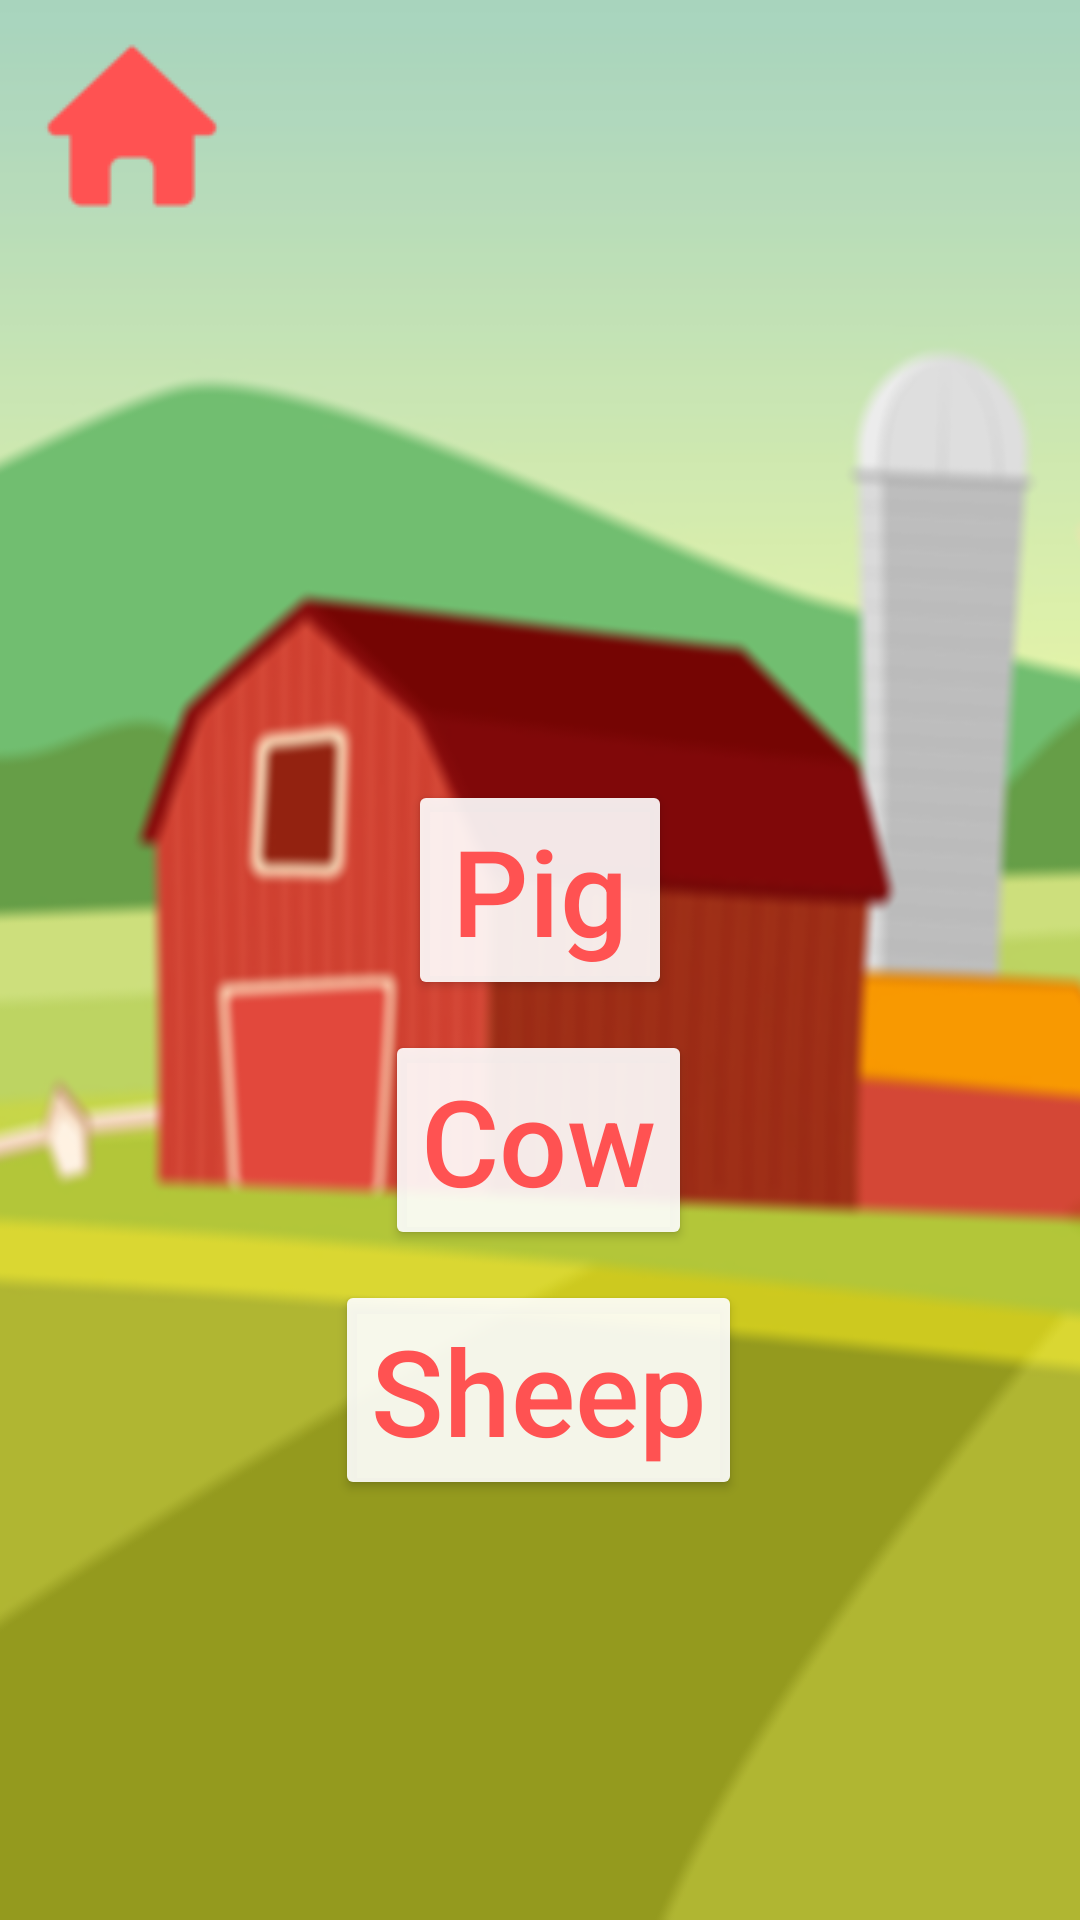

Reconstruct the res/layout file that produces this screen, plus the resources it refers to.
<!-- AndroidManifest.xml: application theme Theme.Oink -->
<!-- res/layout/activity_collection.xml -->
<?xml version="1.0" encoding="utf-8"?>
<androidx.constraintlayout.widget.ConstraintLayout xmlns:android="http://schemas.android.com/apk/res/android"
    xmlns:app="http://schemas.android.com/apk/res-auto"
    xmlns:tools="http://schemas.android.com/tools"
    android:layout_width="match_parent"
    android:layout_height="match_parent"
    android:background="@drawable/background_farm"
    tools:context=".CollectionActivity">

    <Button
        android:id="@+id/homeButton"
        android:stateListAnimator="@null"
        android:layout_width="wrap_content"
        android:layout_height="wrap_content"
        android:backgroundTint="#00FFFFFF"
        android:drawableLeft="@drawable/home_64x64"
        android:drawableTint="#FF5252"
        android:fontFamily="sans-serif-medium"
        app:layout_constraintStart_toStartOf="parent"
        app:layout_constraintTop_toTopOf="parent"
        tools:ignore="SpeakableTextPresentCheck" />











    <Button
        android:id="@+id/animalCollectionButton"
        android:layout_width="wrap_content"
        android:layout_height="wrap_content"
        android:layout_marginTop="260dp"
        android:text="Pig"
        android:textAllCaps="false"
        android:textColor="#FF5252"
        android:textSize="40sp"
        android:backgroundTint="#E6FFFFFF"
        android:fontFamily="sans-serif-medium"
        app:layout_constraintEnd_toEndOf="parent"
        app:layout_constraintHorizontal_bias="0.5"
        app:layout_constraintStart_toStartOf="parent"
        app:layout_constraintTop_toTopOf="parent" />

    <Button
        android:id="@+id/animalCollectionButton2"
        android:layout_width="wrap_content"
        android:layout_height="wrap_content"
        android:layout_marginTop="10dp"
        android:text="Cow"
        android:textAllCaps="false"
        android:textColor="#FF5252"
        android:textSize="40sp"
        android:backgroundTint="#E6FFFFFF"
        app:layout_constraintEnd_toEndOf="parent"
        app:layout_constraintHorizontal_bias="0.498"
        app:layout_constraintStart_toStartOf="parent"
        app:layout_constraintTop_toBottomOf="@id/animalCollectionButton" />

    <Button
        android:id="@+id/animalCollectionButton3"
        android:layout_width="wrap_content"
        android:layout_height="wrap_content"
        android:layout_marginTop="10dp"
        android:text="Sheep"
        android:textAllCaps="false"
        android:textColor="#FF5252"
        android:textSize="40sp"
        android:backgroundTint="#E6FFFFFF"
        app:layout_constraintEnd_toEndOf="parent"
        app:layout_constraintHorizontal_bias="0.498"
        app:layout_constraintStart_toStartOf="parent"
        app:layout_constraintTop_toBottomOf="@id/animalCollectionButton2" />

</androidx.constraintlayout.widget.ConstraintLayout>
<!-- resources referenced by this layout -->
<resources>
  <!-- drawable background_farm: png bitmap (drawable, 119347 bytes) -->
  <!-- drawable home_64x64: png bitmap (drawable, 2403 bytes) -->
  <style name="Theme.Oink" parent="Theme.MaterialComponents.DayNight.NoActionBar">
          
          <item name="colorPrimary">@color/purple_500</item>
          <item name="colorPrimaryVariant">@color/purple_700</item>
          <item name="colorOnPrimary">@color/white</item>
          
          <item name="colorSecondary">@color/teal_200</item>
          <item name="colorSecondaryVariant">@color/teal_700</item>
          <item name="colorOnSecondary">@color/black</item>
          
          <item name="android:statusBarColor">?attr/colorPrimaryVariant</item>
          
      </style>
  <!-- not gathered from this repository: default colours our renderer supplied (Android Studio template values) -->
  <color name="purple_500">#FF6200EE</color>
  <color name="purple_700">#FF3700B3</color>
  <color name="teal_200">#FF03DAC5</color>
  <color name="teal_700">#FF018786</color>
  <color name="black">#FF000000</color>
  <color name="white">#FFFFFFFF</color>
</resources>
